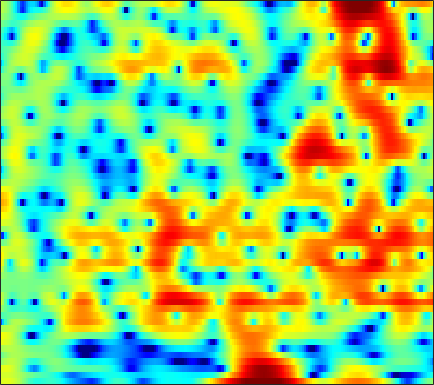

Source data for this figure (header and first rows):
3.147, 3.3907, 3.5742, 3.6004, 3.5219, 3.2888, 2.9228, 2.5572, 1.9583, 1.2358, 0.41592, -0.24764, -1.1621, -2.0514, -2.6546, -3.2516, -3.5756, -3.6366, -3.5315, -3.3087, -3.0635, -2.9035, -2.7687, -2.7499
2.954, 3.033, 3.06, 2.997, 2.893, 2.68, 2.387, 2.121, 1.719, 1.276, 0.808, 0.4554, -0.002319, -0.4273, -0.7162, -1.058, -1.345, -1.527, -1.738, -1.927, -2.123, -2.291, -2.567, -2.919
3.552, 3.64, 3.663, 3.564, 3.4, 3.051, 2.539, 2.035, 1.189, 0.122, -1.203, -2.392, -4.258, -6.395, -7.985, -9.306, -8.853, -7.672, -5.884, -4.309, -3.062, -2.325, -1.566, -1.023
0.5295, 1.11, 1.695, 2.073, 2.225, 2.259, 2.107, 1.874, 1.407, 0.7671, -0.03346, -0.719, -1.687, -2.596, -3.131, -3.494, -3.385, -3.058, -2.436, -1.749, -1.115, -0.7137, -0.2936, -0.005727
-1.121, -0.3821, 0.3868, 0.9389, 1.227, 1.466, 1.561, 1.553, 1.455, 1.28, 1.052, 0.8613, 0.6065, 0.369, 0.212, 0.04677, -0.06303, -0.1183, -0.1611, -0.1835, -0.2105, -0.2526, -0.3592, -0.5352
1.356, 1.569, 1.779, 1.896, 1.918, 1.862, 1.711, 1.544, 1.263, 0.9358, 0.5884, 0.3284, 0.007114, -0.2722, -0.4455, -0.6128, -0.7027, -0.7304, -0.7291, -0.7037, -0.6834, -0.692, -0.7545, -0.8988
3.794, 3.683, 3.473, 3.186, 2.912, 2.456, 1.883, 1.367, 0.5591, -0.384, -1.442, -2.281, -3.355, -4.226, -4.624, -4.704, -4.332, -3.865, -3.147, -2.443, -1.818, -1.423, -1.001, -0.6997
4.373, 4.147, 3.82, 3.437, 3.094, 2.53, 1.802, 1.117, -0.03438, -1.547, -3.559, -5.539, -9.222, -15.53, -26.7, -17.44, -11.02, -8.39, -6.05, -4.447, -3.268, -2.547, -1.723, -1.001
1.58, 1.588, 1.785, 2.028, 2.15, 2.168, 1.991, 1.719, 1.164, 0.3964, -0.5622, -1.385, -2.519, -3.508, -4.064, -4.435, -4.523, -4.538, -4.613, -4.803, -5.089, -5.241, -5.084, -4.26
-11.1, -6.249, -2.736, -0.6645, 0.3482, 1.222, 1.7, 1.856, 1.864, 1.701, 1.407, 1.112, 0.6549, 0.1544, -0.2533, -0.8336, -1.508, -2.131, -3.208, -4.736, -7.076, -9.751, -15.01, -13.36
-2.014, -1.928, -1.575, -1.164, -0.8894, -0.5715, -0.3378, -0.2372, -0.2028, -0.2719, -0.4109, -0.553, -0.8112, -1.099, -1.332, -1.647, -1.936, -2.11, -2.347, -2.578, -2.756, -2.786, -2.542, -1.917
0.897, 0.1096, -0.8891, -1.829, -2.41, -2.865, -2.923, -2.772, -2.48, -2.307, -2.357, -2.532, -2.977, -3.581, -4.004, -4.367, -4.233, -3.795, -2.955, -2.012, -1.112, -0.4881, 0.264, 0.9353
3.075, 1.552, -1.118, -5.089, -9.859, -17.48, -9.433, -5.841, -3.128, -1.733, -1.323, -1.58, -2.75, -5.084, -8.152, -17.67, -15.72, -8.265, -3.479, -0.6039, 1.326, 2.331, 3.199, 3.617
2.264, 1.515, 0.3501, -0.8594, -1.671, -2.245, -2.033, -1.526, -0.8261, -0.3121, -0.06893, -0.1199, -0.4069, -0.9256, -1.308, -1.56, -1.344, -0.8102, 0.1425, 1.159, 2.002, 2.453, 2.773, 2.738
-0.2035, -0.1157, -0.1629, -0.2878, -0.3678, -0.4618, -0.5031, -0.4575, -0.354, -0.2903, -0.2468, -0.2459, -0.2668, -0.3248, -0.3518, -0.3127, -0.204, -0.09853, 0.1108, 0.3761, 0.6012, 0.7167, 0.8102, 0.8136
-0.3348, -0.2136, -0.1761, -0.2116, -0.2356, -0.2401, -0.2285, -0.2249, -0.1997, -0.161, -0.1565, -0.1681, -0.2294, -0.2997, -0.3705, -0.4771, -0.5454, -0.5728, -0.5606, -0.5187, -0.4246, -0.3154, -0.1543, 0.009121
1.051, 0.6665, 0.1971, -0.1719, -0.3619, -0.4278, -0.2982, -0.1563, 0.04483, 0.2316, 0.3175, 0.306, 0.1752, -0.06361, -0.318, -0.7548, -1.219, -1.52, -1.831, -1.99, -1.9, -1.686, -1.282, -0.8074
2.946, 1.504, -0.6197, -2.663, -3.532, -3.077, -1.551, -0.3672, 0.8739, 1.662, 2.063, 2.122, 1.868, 1.246, 0.5612, -0.6707, -2.309, -3.725, -5.587, -6.48, -5.854, -4.772, -3.204, -1.83
5.092, 3.226, -0.03229, -4.025, -6.201, -4.2, -0.9819, 0.781, 2.432, 3.385, 3.796, 3.772, 3.364, 2.455, 1.467, -0.3034, -2.824, -5.384, -9.884, -13.93, -10.46, -7.574, -4.98, -3.249
5.104, 4.238, 3.169, 2.389, 2.01, 1.839, 2.041, 2.283, 2.526, 2.654, 2.558, 2.314, 1.764, 0.9484, 0.1038, -1.203, -2.683, -3.842, -5.33, -6.302, -6.854, -6.98, -6.772, -6.444
3.906, 3.477, 3.067, 2.826, 2.791, 2.81, 2.85, 2.891, 2.837, 2.66, 2.323, 1.966, 1.298, 0.4727, -0.3008, -1.51, -2.893, -4.051, -5.745, -7.619, -9.663, -10.95, -11.52, -10.72
-0.3433, -0.6364, -0.08282, 0.9158, 1.7, 2.56, 3.078, 3.278, 3.373, 3.205, 2.809, 2.381, 1.64, 0.7665, 0.0661, -1.035, -2.282, -3.351, -5.113, -7.522, -10.69, -14.23, -16.74, -12.11
-12.12, -12.57, -5.579, -1.614, 0.1472, 1.604, 2.425, 2.648, 2.62, 2.208, 1.493, 0.7935, -0.2814, -1.441, -2.192, -3.026, -3.587, -3.844, -4.146, -4.316, -4.416, -4.367, -3.891, -3.021
0.5646, 0.4293, 0.6606, 1.128, 1.492, 1.775, 1.781, 1.609, 0.9704, -0.03186, -1.473, -2.896, -5.303, -8.586, -11.44, -13.15, -10.99, -8.911, -6.603, -4.905, -3.675, -2.789, -1.794, -0.8234
3.321, 3.223, 3.107, 2.901, 2.675, 2.29, 1.679, 1.133, 0.1468, -1.086, -2.644, -4.077, -6.317, -9.07, -11.03, -12.2, -10.67, -8.903, -6.809, -5.13, -3.826, -2.962, -1.996, -1.096
4.697, 4.627, 4.364, 3.905, 3.425, 2.66, 1.717, 0.908, -0.1629, -1.306, -2.429, -3.244, -4.233, -4.979, -5.478, -5.719, -5.638, -5.381, -4.881, -4.4, -3.765, -3.396, -2.918, -2.47
6.403, 6.265, 5.779, 5.029, 4.269, 2.967, 1.429, 0.09468, -1.735, -3.322, -4.333, -4.618, -4.658, -4.497, -4.412, -4.393, -4.471, -4.598, -4.755, -4.83, -4.832, -4.776, -4.668, -4.747
7.75, 7.474, 6.853, 5.873, 4.894, 3.138, 0.7776, -1.631, -6.196, -14.53, -18.78, -11.57, -7.356, -5.543, -4.844, -4.767, -5.346, -6.166, -7.669, -9.092, -9.825, -9.34, -8.269, -7.499
6.829, 6.57, 6.083, 5.298, 4.555, 3.268, 1.666, 0.2607, -1.769, -3.54, -4.431, -4.452, -4.1, -3.85, -3.938, -4.542, -5.814, -7.321, -10.54, -15.96, -19.17, -14.92, -10.61, -8.086
4.12, 4.084, 3.946, 3.693, 3.401, 2.911, 2.273, 1.778, 1.044, 0.367, -0.2067, -0.5615, -1.022, -1.459, -1.911, -2.579, -3.447, -4.171, -5.182, -5.898, -6.283, -6.1, -5.564, -4.845
0.3392, 0.7424, 1.215, 1.648, 1.865, 2.044, 2.071, 2.005, 1.846, 1.588, 1.272, 1.003, 0.6146, 0.1708, -0.1713, -0.6851, -1.211, -1.604, -2.061, -2.446, -2.674, -2.765, -2.742, -2.586
-4.811, -3.323, -1.562, -0.2048, 0.6075, 1.389, 1.92, 2.14, 2.283, 2.257, 2.091, 1.893, 1.575, 1.181, 0.8891, 0.4577, 0.03542, -0.2861, -0.6956, -1.111, -1.438, -1.682, -1.919, -2.065
-7.824, -5.023, -2.27, -0.3234, 0.7807, 1.847, 2.542, 2.852, 3.01, 2.945, 2.699, 2.414, 1.971, 1.483, 1.116, 0.6675, 0.2479, -0.06139, -0.5005, -0.9837, -1.561, -2.042, -2.727, -3.391
-2.79, -1.353, 0.3791, 1.798, 2.632, 3.453, 3.903, 4.047, 3.92, 3.482, 2.749, 2.064, 0.9876, -0.0136, -0.6505, -1.117, -1.281, -1.292, -1.395, -1.695, -2.45, -3.256, -4.895, -7.249
0.5591, 1.467, 2.615, 3.541, 4.107, 4.596, 4.797, 4.699, 4.254, 3.333, 1.855, 0.2953, -2.638, -6.78, -10.12, -9.672, -6.206, -4.402, -3.002, -2.571, -2.82, -3.513, -4.993, -7.341
0.6186, 1.35, 2.242, 3.078, 3.584, 4.074, 4.299, 4.238, 3.851, 3.055, 1.778, 0.4517, -1.79, -4.391, -5.981, -6.151, -4.713, -3.611, -2.645, -2.295, -2.405, -2.802, -3.588, -4.476
-2.446, -1.558, -0.2374, 1.071, 1.895, 2.783, 3.335, 3.569, 3.576, 3.315, 2.798, 2.279, 1.516, 0.7412, 0.296, -0.1465, -0.3851, -0.509, -0.7401, -1.089, -1.738, -2.366, -3.493, -4.8
-11.66, -7.602, -3.675, -1.079, 0.3818, 1.758, 2.678, 3.114, 3.423, 3.459, 3.31, 3.11, 2.766, 2.387, 2.11, 1.754, 1.384, 1.072, 0.5891, -0.05905, -0.9551, -1.847, -3.409, -5.655
-6.339, -4.735, -2.486, -0.5975, 0.5173, 1.619, 2.348, 2.647, 2.815, 2.73, 2.47, 2.213, 1.837, 1.532, 1.336, 1.178, 1.068, 0.9744, 0.7774, 0.3997, -0.1593, -0.749, -1.774, -3.082
-0.6803, -0.2168, 0.5353, 1.265, 1.709, 2.145, 2.31, 2.236, 1.871, 1.199, 0.2271, -0.6159, -1.734, -2.426, -2.5, -2.004, -1.201, -0.617, -0.02164, 0.3128, 0.3852, 0.2847, -0.03292, -0.4869
1.047, 1.452, 1.976, 2.399, 2.607, 2.716, 2.534, 2.203, 1.382, 0.07192, -1.943, -4.182, -8.874, -18.4, -15.55, -7.833, -3.982, -2.187, -0.6143, 0.3509, 0.8249, 0.9651, 0.896, 0.6236
0.198, 0.9174, 1.681, 2.253, 2.546, 2.7, 2.61, 2.355, 1.75, 0.7893, -0.4902, -1.67, -3.274, -4.322, -4.248, -3.145, -1.671, -0.7019, 0.302, 0.923, 1.19, 1.161, 0.8539, 0.2478
-2.109, -0.9306, 0.2666, 1.108, 1.542, 1.894, 2.035, 1.996, 1.819, 1.505, 1.106, 0.8116, 0.4905, 0.319, 0.3461, 0.5323, 0.8264, 1.07, 1.315, 1.385, 1.255, 0.971, 0.3228, -0.7006
-2.815, -1.774, -0.6926, 0.0471, 0.4297, 0.7736, 0.9299, 0.9797, 0.9728, 0.9645, 0.9454, 0.9663, 1.021, 1.136, 1.242, 1.408, 1.552, 1.635, 1.661, 1.576, 1.319, 1.01, 0.392, -0.4977
-1.599, -1.138, -0.6925, -0.4207, -0.3359, -0.3804, -0.55, -0.6915, -0.858, -0.8818, -0.6836, -0.435, 0.003007, 0.4818, 0.8062, 1.19, 1.488, 1.626, 1.724, 1.722, 1.593, 1.42, 1.084, 0.6245
-0.3384, -0.2449, -0.2377, -0.412, -0.7285, -1.469, -2.534, -3.554, -4.862, -5.477, -4.714, -3.594, -2.009, -0.7141, 0.0503, 0.7639, 1.22, 1.431, 1.6, 1.671, 1.727, 1.74, 1.73, 1.681
-0.2422, -0.04409, 0.1715, 0.09058, -0.2558, -1.209, -2.995, -5.231, -10.45, -20.5, -10.42, -5.994, -2.658, -0.7179, 0.1474, 0.7184, 0.797, 0.68, 0.4117, 0.2593, 0.4181, 0.7375, 1.291, 1.819
-3.692, -2.164, -0.5949, 0.3794, 0.7533, 0.8354, 0.4493, -0.03512, -0.6615, -0.9134, -0.5117, 0.05585, 0.8447, 1.306, 1.296, 0.7893, -0.4389, -1.946, -4.807, -7.617, -6.84, -4.438, -1.716, 0.1368
-6.918, -4.283, -1.836, -0.2154, 0.6443, 1.428, 1.891, 2.122, 2.336, 2.507, 2.635, 2.683, 2.648, 2.366, 1.908, 0.9124, -0.6481, -2.322, -5.205, -7.985, -7.569, -5.653, -3.405, -1.855
-3.361, -2.604, -1.517, -0.496, 0.1474, 0.8723, 1.505, 1.912, 2.341, 2.69, 2.917, 3.018, 2.987, 2.756, 2.449, 1.813, 0.9697, 0.2466, -0.7491, -1.583, -2.171, -2.448, -2.699, -3.016
-2.308, -1.984, -1.583, -1.147, -0.7894, -0.2424, 0.3827, 0.8682, 1.537, 2.15, 2.675, 2.974, 3.216, 3.276, 3.202, 2.929, 2.465, 2.013, 1.288, 0.4539, -0.5149, -1.374, -2.683, -4.292
-2.572, -2.662, -2.994, -3.427, -3.584, -3.357, -2.548, -1.62, -0.2434, 1.049, 2.135, 2.772, 3.425, 3.828, 3.96, 3.955, 3.72, 3.393, 2.764, 1.872, 0.7206, -0.3247, -2.1, -4.357
-2.863, -3.597, -5.279, -8.23, -11.82, -16.42, -10.36, -6.421, -2.875, -0.4543, 1.287, 2.284, 3.269, 3.932, 4.243, 4.432, 4.388, 4.202, 3.733, 3.008, 1.991, 1.034, -0.564, -2.575
-1.97, -2.623, -3.928, -5.62, -6.865, -7.55, -6.357, -4.804, -2.692, -0.946, 0.461, 1.316, 2.219, 2.903, 3.29, 3.61, 3.736, 3.706, 3.489, 3.085, 2.463, 1.818, 0.7838, -0.495
-0.3679, -0.6905, -1.253, -1.86, -2.279, -2.626, -2.662, -2.492, -2.126, -1.571, -0.9601, -0.4879, 0.1509, 0.7471, 1.137, 1.572, 1.875, 2.014, 2.101, 2.059, 1.914, 1.732, 1.381, 0.9137
1.105, 0.8093, 0.2893, -0.3602, -0.9159, -1.703, -2.507, -3.103, -3.816, -4.24, -4.211, -3.862, -3.131, -2.331, -1.792, -1.171, -0.6895, -0.407, -0.07649, 0.2341, 0.5678, 0.8604, 1.206, 1.499
2.066, 1.719, 1.081, 0.2152, -0.59, -1.968, -3.804, -5.592, -8.583, -12.23, -13.14, -11.03, -8.055, -5.993, -4.981, -4.237, -3.974, -3.947, -3.901, -3.453, -2.491, -1.54, -0.1594, 1.118
1.996, 1.712, 1.124, 0.2692, -0.563, -1.972, -3.807, -5.549, -8.4, -11.56, -12.41, -10.84, -8.43, -6.803, -6.179, -6.184, -7.253, -8.961, -13.05, -16.02, -9.889, -6.109, -2.497, 0.04993
